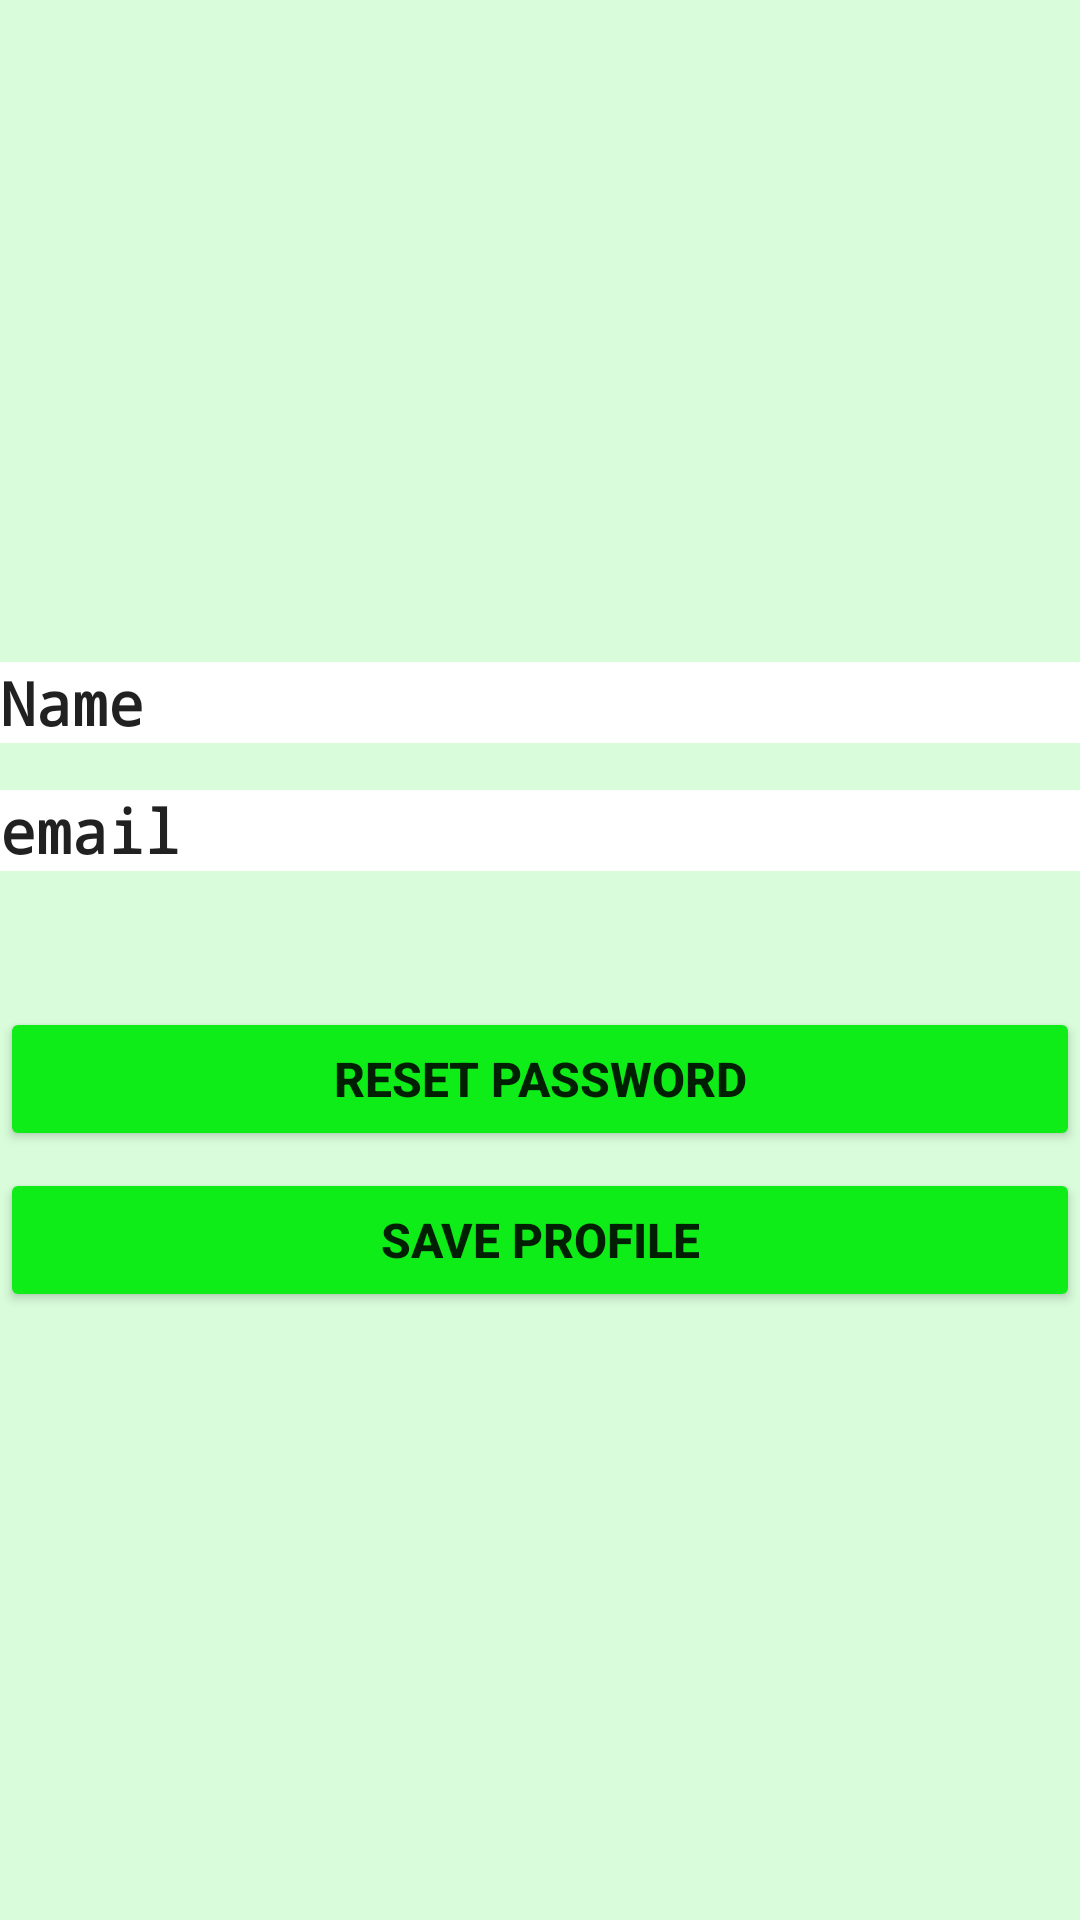

Here is an Android app screen rendered from its layout file. Give the layout XML and the strings, colors and styles it references.
<!-- AndroidManifest.xml: application theme Theme.E_Leap_project -->
<!-- res/layout/fragment_profile.xml -->
<?xml version="1.0" encoding="utf-8"?>
<androidx.constraintlayout.widget.ConstraintLayout xmlns:android="http://schemas.android.com/apk/res/android"
    xmlns:app="http://schemas.android.com/apk/res-auto"
    xmlns:tools="http://schemas.android.com/tools"
    android:layout_width="match_parent"
    android:layout_height="match_parent"
    android:background="#D9FDDA"
    tools:context=".Profile">

    <Button
        android:id="@+id/pass_reset"
        android:layout_width="match_parent"
        android:layout_height="wrap_content"
        android:layout_marginTop="10dp"
        android:backgroundTint="#0FED18"
        android:text="Reset Password"
        android:textSize="16sp"
        android:textStyle="bold"
        app:layout_constraintBottom_toTopOf="@+id/save"
        app:layout_constraintTop_toBottomOf="@+id/edit_email"
        tools:layout_editor_absoluteX="63dp" />

    <EditText
        android:id="@+id/edit_full_name"
        android:layout_width="match_parent"
        android:layout_height="wrap_content"
        android:layout_marginTop="215dp"
        android:background="@color/white"
        android:ems="10"
        android:fontFamily="monospace"
        android:inputType="textPersonName"
        android:text="Name"
        android:textSize="20sp"
        android:textStyle="bold"

        app:layout_constraintBottom_toTopOf="@+id/edit_email"
        app:layout_constraintTop_toTopOf="parent"
        tools:layout_editor_absoluteX="57dp" />

    <EditText
        android:id="@+id/edit_email"
        android:layout_width="match_parent"
        android:layout_height="wrap_content"
        android:layout_marginTop="10dp"
        android:layout_marginBottom="30dp"
        android:background="@color/white"
        android:ems="10"
        android:fontFamily="monospace"
        android:inputType="textEmailAddress"
        android:text="email"
        android:textSize="20sp"
        android:textStyle="bold"
        app:layout_constraintBottom_toTopOf="@+id/pass_reset"
        app:layout_constraintTop_toBottomOf="@+id/edit_full_name"
        tools:layout_editor_absoluteX="57dp" />

    <Button
        android:id="@+id/save"
        android:layout_width="match_parent"
        android:layout_height="wrap_content"
        android:layout_marginBottom="197dp"
        android:backgroundTint="#0FED18"
        android:text="Save Profile"
        android:textSize="16sp"
        android:textStyle="bold"
        app:layout_constraintBottom_toBottomOf="parent"
        app:layout_constraintTop_toBottomOf="@+id/pass_reset"
        tools:layout_editor_absoluteX="93dp" />


</androidx.constraintlayout.widget.ConstraintLayout>
<!-- resources referenced by this layout -->
<resources>
  <color name="white">#FFFFFFFF</color>
  <style name="Theme.E_Leap_project" parent="Theme.MaterialComponents.DayNight.DarkActionBar">
          
          <item name="colorPrimary">#0DF413</item>
          <item name="colorPrimaryVariant">@color/purple_700</item>
          <item name="colorOnPrimary">@color/white</item>
          
          <item name="colorSecondary">@color/teal_200</item>
          <item name="colorSecondaryVariant">@color/teal_700</item>
          <item name="colorOnSecondary">@color/black</item>
          
          <item name="android:statusBarColor">?attr/colorPrimaryVariant</item>
  
          
      </style>
  <color name="purple_700">#FF3700B3</color>
  <color name="teal_200">#FF03DAC5</color>
  <color name="teal_700">#FF018786</color>
  <color name="black">#FF000000</color>
</resources>
